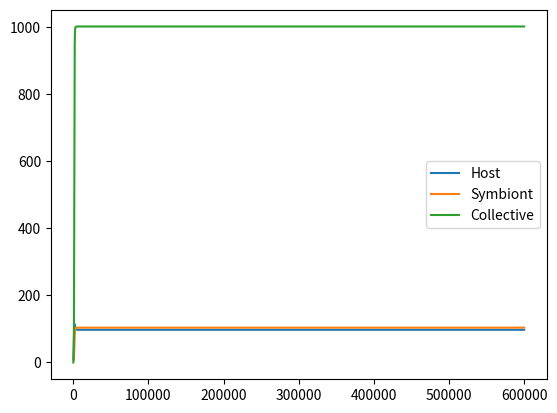

Write the Python code that produced this figure.
import numpy as np
import matplotlib.pyplot as plt
import random
import seaborn as sns
from scipy.integrate import odeint 
from matplotlib.lines import Line2D

which= 'omega'

# parameters that seem reasonable

CH = 100.0
CS = 200.0 # we assume that the carrying capacity of the symbiont is twice that of the host
CHS = 1000.0
# This is an assumption of the ecology - we visualise the case when the symbiont allows the host to occupy a new niche.
a = 0.1 

# initial conditions
xH0 = 10.0            # initial host abundance
xS0 = 10.0            # initial symbiont population
xHS0 = 0.0            # initial HS population
y0 = [xH0, xS0, xHS0]       # initial condition vector

# stability over omegas
if which == 'omega':
       rH = 8.0
       rS = 20.0 # how large is the pure symbiont growth rate as compared to the pure host growth rate?
       rHS = 10.0 # we assume that the complex, at its full performance, can grow at twice the rate of the host. 
       d = 1.0

       omegaH = 0.5
       omegaS = 0.99

       dt = 0.001
       xH = 10.0
       xS = 10.0
       xHS = 0.0
       xHarray = []
       xSarray = []
       xHSarray = []
       steps = 600000
       for t in range(steps):
             xHarray.append(xH)
             xSarray.append(xS)
             xHSarray.append(xHS)
             xH += dt*(rH*(1-omegaH)*xH*(1-xH/CH) - a*xH*xS + d*xHS)
             xS += dt*(rS*(1-omegaS)*xS*(1-xS/CS)- a*xH*xS + d*xHS)
             xHS += dt*(rHS*omegaH*omegaS*xHS*(1-xHS/CHS) + a*xH*xS - d*xHS)
 
       print(xH, xS, xHS)

       plt.plot(range(steps), xHarray,label='Host')
       plt.plot(range(steps), xSarray,label='Symbiont')
       plt.plot(range(steps), xHSarray,label='Collective')
       plt.legend()
       plt.show()

if which == 'sigma':
       fH = 8.0
       fS = 20.0
       rHS = 10.0 # we assume that the complex, at its full performance, can grow at twice the rate of the host. 
       d0 = 50.0

       sigmaH = 0.95
       sigmaS = 1.0

       dt = 0.001
       xH = 10.0
       xS = 10.0
       xHS = 0.0
       xHarray = []
       xSarray = []
       xHSarray = []
       steps = 100000
       for t in range(steps):
             xHarray.append(xH)
             xSarray.append(xS)
             xHSarray.append(xHS)
             xH += dt*(fH*xH*(1-xH/CH) - a*xH*xS + d0*(1-sigmaH*sigmaS)*xHS)
             xS += dt*(fS*xS*(1-xS/CS) - a*xH*xS + d0*(1-sigmaH*sigmaS)*xHS)
             xHS += dt*(rHS*sigmaH*sigmaS*xHS*(1-xHS/CHS) + a*xH*xS - d0*(1-sigmaH*sigmaS)*xHS)
 
       print(xH, xS, xHS)

       plt.plot(range(steps), xHarray,label='Host')
       plt.plot(range(steps), xSarray,label='Symbiont')
       plt.plot(range(steps), xHSarray,label='Collective')
       plt.legend()
       plt.show()
